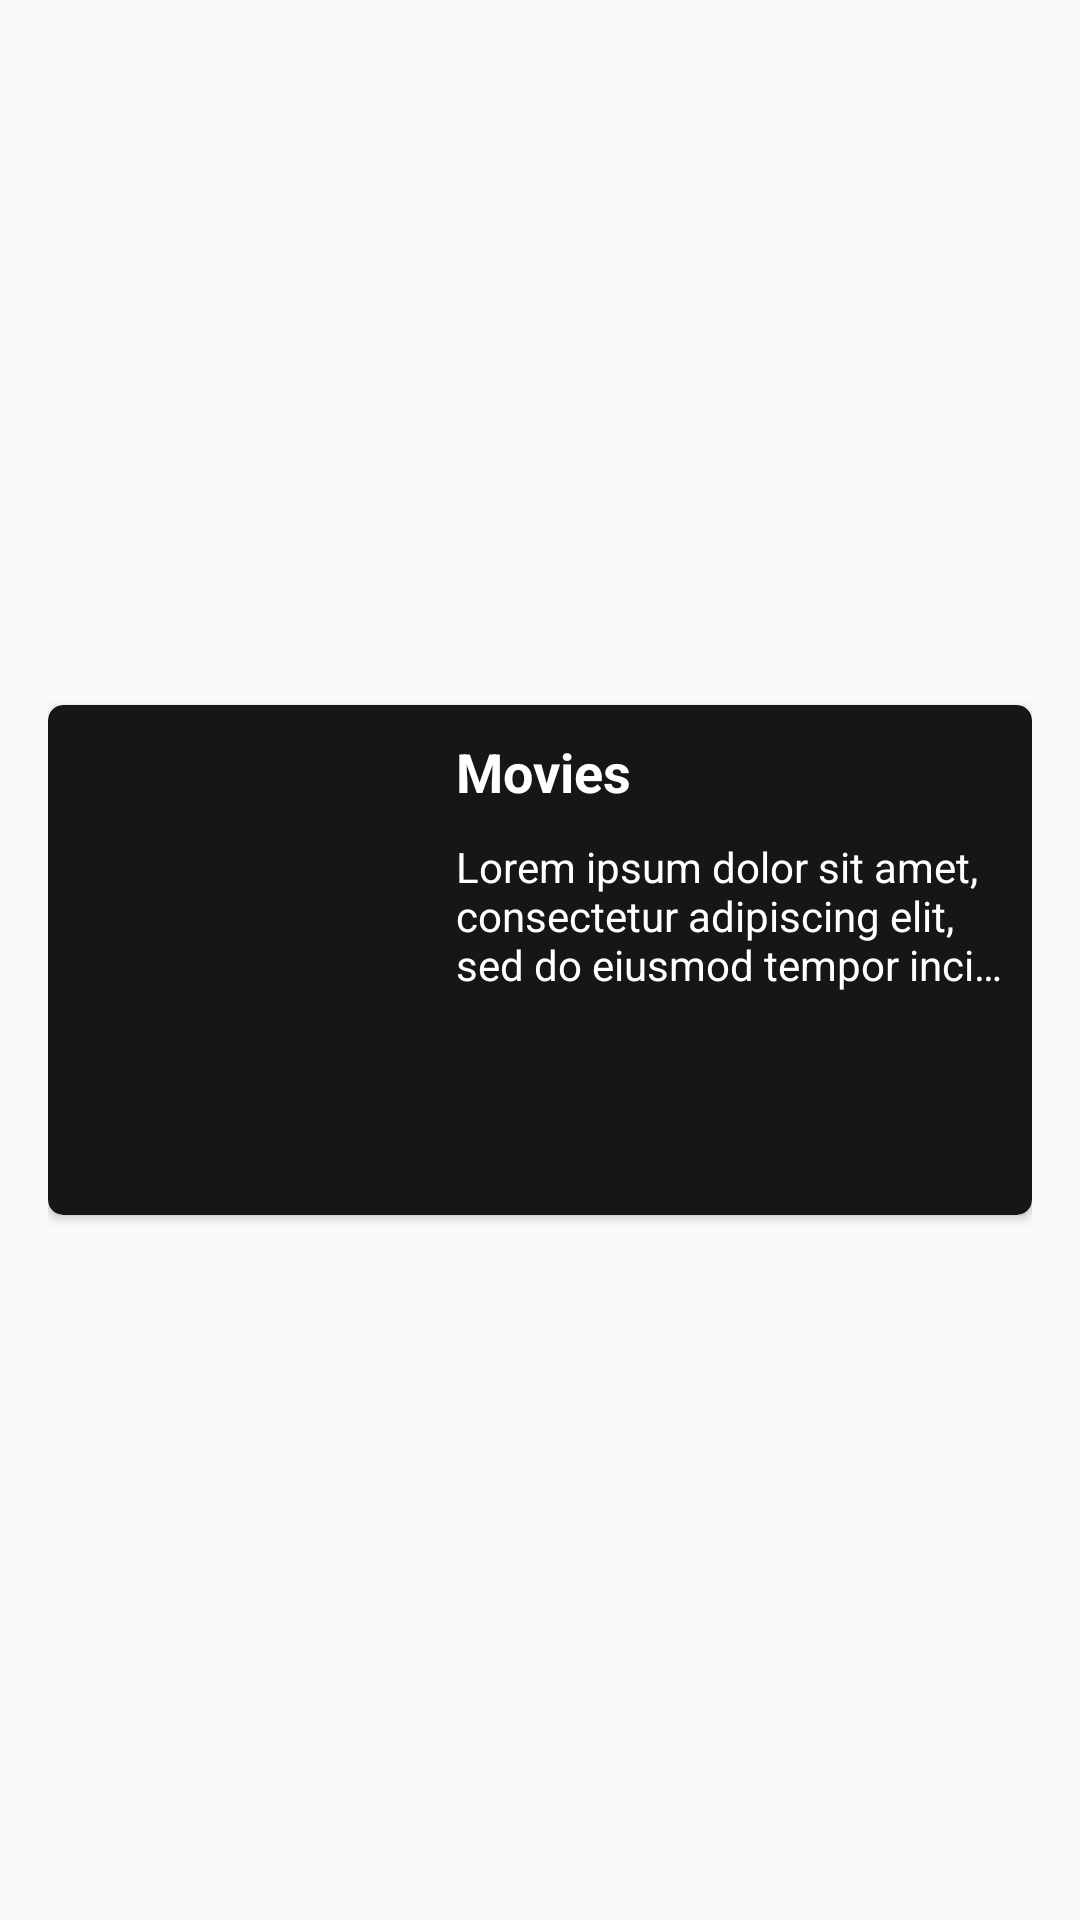

Produce the Android XML layout that renders to this screen, including the resource entries it uses.
<!-- AndroidManifest.xml: application theme AppTheme -->
<!-- res/layout/search_item.xml -->
<?xml version="1.0" encoding="utf-8"?>
<LinearLayout xmlns:android="http://schemas.android.com/apk/res/android"
    xmlns:app="http://schemas.android.com/apk/res-auto"
    android:layout_width="match_parent"
    android:layout_height="200dp"
    android:gravity="center"
    android:padding="16dp">

    <androidx.cardview.widget.CardView
        android:layout_width="match_parent"
        android:layout_height="wrap_content"
        android:backgroundTint="@color/colorPrimary"
        android:elevation="10dp"
        app:cardCornerRadius="5dp">

        <RelativeLayout
            android:layout_width="match_parent"
            android:layout_height="wrap_content"
            android:padding="10dp">

            <ImageView
                android:id="@+id/img_photo"
                android:layout_width="100dp"
                android:layout_height="150dp"
                android:scaleType="fitXY" />

            <TextView
                android:id="@+id/txt_title"
                android:layout_width="wrap_content"
                android:layout_height="wrap_content"
                android:layout_marginStart="26dp"
                android:layout_toEndOf="@id/img_photo"
                android:text="@string/title_movies"
                android:textColor="@android:color/white"
                android:textSize="18sp"
                android:textStyle="bold" />

            <TextView
                android:id="@+id/txt_description"
                android:layout_width="wrap_content"
                android:layout_height="wrap_content"
                android:layout_below="@id/txt_title"
                android:layout_marginStart="26dp"
                android:layout_marginTop="10dp"
                android:layout_toRightOf="@id/img_photo"
                android:ellipsize="end"
                android:maxLines="3"
                android:text="@string/Lorem"
                android:textColor="@android:color/white" />

        </RelativeLayout>

    </androidx.cardview.widget.CardView>


</LinearLayout>
<!-- resources referenced by this layout -->
<resources>
  <color name="colorPrimary">#161616</color>
  <string name="Lorem">Lorem ipsum dolor sit amet, consectetur adipiscing elit, sed do eiusmod tempor incididunt ut labore et dolore magna aliqua. Ut enim ad minim veniam, quis nostrud exercitation ullamco laboris nisi ut aliquip ex ea commodo consequat. Duis aute irure dolor in reprehenderit in voluptate velit esse cillum dolore eu fugiat nulla pariatur. Excepteur sint occaecat cupidatat non proident, sunt in culpa qui officia deserunt mollit anim id est laborum.</string>
  <string name="title_movies">Movies</string>
  <style name="AppTheme" parent="Theme.AppCompat.Light.DarkActionBar">
          
          <item name="colorPrimary">@color/colorPrimary</item>
          <item name="colorPrimaryDark">@color/colorPrimaryDark</item>
          <item name="colorAccent">@color/colorAccent</item>
          <item name="android:textColorPrimary">@color/colorAccent</item>
          <item name="android:editTextColor">@color/colorPrimary</item>
          <item name="android:actionBarStyle">@style/ThemeActionBar</item>
          <item name="android:windowActionBarOverlay">true</item>
          <item name="actionBarStyle">@style/ThemeActionBar</item>
          <item name="windowActionBarOverlay">true</item>
      </style>
  <color name="colorPrimaryDark">#151515</color>
  <color name="colorAccent">#c9c9c9</color>
  <style name="ThemeActionBar" parent="Widget.AppCompat.Light.ActionBar.Solid">
          <item name="android:background">@color/colorPrimary</item>
          <item name="android:titleTextStyle">@style/MyTheme.ActionBar.TitleTextStyle</item>
          <item name="titleTextStyle">@style/MyTheme.ActionBar.TitleTextStyle</item>
          <item name="background">@color/colorPrimary</item>
      </style>
  <style name="MyTheme.ActionBar.TitleTextStyle" parent="@android:style/TextAppearance">
          <item name="android:textColor">@color/colorAccent</item>
          <item name="android:textSize">20sp</item>
      </style>
</resources>
